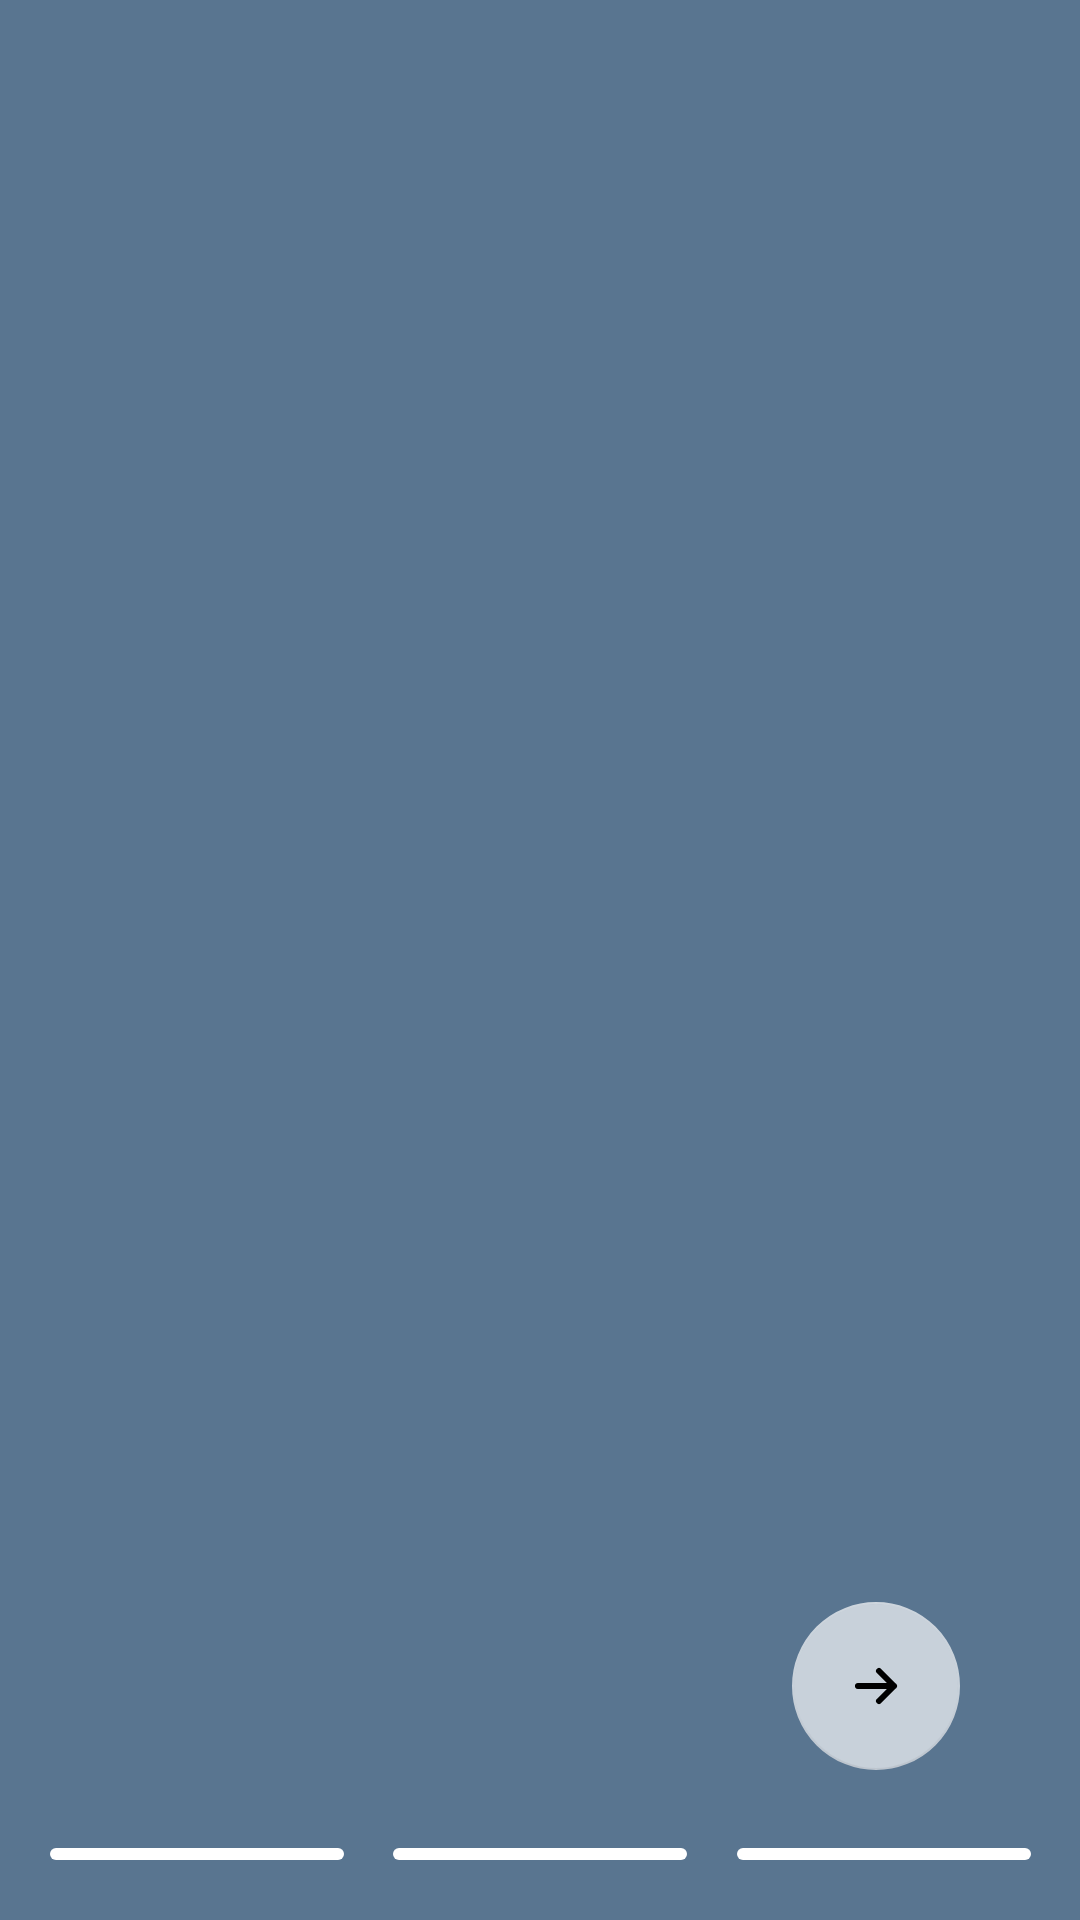

Reconstruct the res/layout file that produces this screen, plus the resources it refers to.
<!-- AndroidManifest.xml: application theme Theme.Tadzkiir -->
<!-- res/layout/activity_landing_page.xml -->
<?xml version="1.0" encoding="utf-8"?>
<androidx.constraintlayout.widget.ConstraintLayout xmlns:android="http://schemas.android.com/apk/res/android"
    xmlns:app="http://schemas.android.com/apk/res-auto"
    xmlns:tools="http://schemas.android.com/tools"
    android:layout_width="match_parent"
    android:layout_height="match_parent"
    android:paddingBottom="20dp"
    android:background="@color/biru59"
    tools:context=".ui.landing.LandingPageActivity">
    
    <androidx.viewpager2.widget.ViewPager2
        android:id="@+id/viewPager2"
        android:layout_width="0dp"
        android:layout_height="0dp"
        app:layout_constraintBottom_toTopOf="@id/line1"
        app:layout_constraintTop_toTopOf="parent"
        app:layout_constraintLeft_toLeftOf="parent"
        app:layout_constraintRight_toRightOf="parent"/>

    <androidx.appcompat.widget.AppCompatImageView
        android:id="@+id/line1"
        android:layout_width="wrap_content"
        android:layout_height="wrap_content"
        app:layout_constraintBottom_toBottomOf="parent"
        app:layout_constraintStart_toStartOf="parent"
        app:layout_constraintEnd_toStartOf="@id/line2"
        android:onClick="action"
        tools:ignore="UsingOnClickInXml"
        android:src="@drawable/ic_line">
    </androidx.appcompat.widget.AppCompatImageView>

    <androidx.appcompat.widget.AppCompatImageView
        android:id="@+id/line2"
        android:layout_width="wrap_content"
        android:layout_height="wrap_content"
        app:layout_constraintBottom_toBottomOf="parent"
        app:layout_constraintStart_toEndOf="@id/line1"
        app:layout_constraintEnd_toStartOf="@id/line3"
        android:onClick="action"
        tools:ignore="UsingOnClickInXml"
        android:src="@drawable/ic_line">
    </androidx.appcompat.widget.AppCompatImageView>

    <androidx.appcompat.widget.AppCompatImageView
        android:id="@+id/line3"
        android:layout_width="wrap_content"
        android:layout_height="wrap_content"
        app:layout_constraintBottom_toBottomOf="parent"
        app:layout_constraintStart_toEndOf="@id/line2"
        app:layout_constraintEnd_toEndOf="parent"
        android:onClick="action"
        tools:ignore="UsingOnClickInXml"
        android:src="@drawable/ic_line">
    </androidx.appcompat.widget.AppCompatImageView>

    <com.google.android.material.floatingactionbutton.FloatingActionButton
        android:id="@+id/nextButton"
        android:layout_width="wrap_content"
        android:layout_height="wrap_content"
        app:elevation="0dp"
        android:scaleType="fitCenter"
        android:src="@drawable/ic_arrow"
        app:backgroundTint="@color/biruC8"
        android:layout_marginBottom="30dp"
        android:layout_marginEnd="40dp"
        app:layout_constraintBottom_toBottomOf="parent"
        app:layout_constraintRight_toRightOf="parent" />

</androidx.constraintlayout.widget.ConstraintLayout>
<!-- resources referenced by this layout -->
<resources>
  <color name="biru59">#597590</color>
  <color name="biruC8">#C8D1DA</color>
  <!-- drawable ic_arrow (drawable) -->
  <vector xmlns:android="http://schemas.android.com/apk/res/android"
      android:width="24dp"
      android:height="24dp"
      android:viewportWidth="24"
      android:viewportHeight="24">
    <path
        android:pathData="M18,12H6M13,7L18,12L13,7ZM18,12L13,17L18,12Z"
        android:strokeLineJoin="round"
        android:strokeWidth="2"
        android:fillColor="#00000000"
        android:strokeColor="#000000"
        android:strokeLineCap="round"/>
  </vector>
  <!-- drawable ic_line (drawable) -->
  <vector xmlns:android="http://schemas.android.com/apk/res/android"
      android:width="98dp"
      android:height="4dp"
      android:viewportWidth="98"
      android:viewportHeight="4">
    <path
        android:pathData="M2,2L96,2"
        android:strokeWidth="4"
        android:fillColor="#FFFFFF"
        android:strokeColor="#FFFFFF"
        android:strokeLineCap="round"/>
  </vector>
  <style name="Theme.Tadzkiir" parent="Theme.MaterialComponents.Light.NoActionBar">
          
          <item name="colorPrimary">@color/light_night_color</item>
          <item name="colorPrimaryVariant">@color/biru59</item>
          <item name="colorOnPrimary">@color/white</item>
          
          <item name="colorSecondary">@color/biru59</item>
          <item name="colorSecondaryVariant">@color/biru59</item>
          <item name="colorOnSecondary">@color/black</item>
          <item name="android:fontFamily">@font/inter_regular</item>
          
          <item name="android:statusBarColor" tools:targetApi="l">?attr/colorPrimaryVariant</item>
          
      </style>
  <color name="light_night_color">#000000</color>
  <color name="white">#FFFFFFFF</color>
  <color name="black">#FF000000</color>
</resources>
